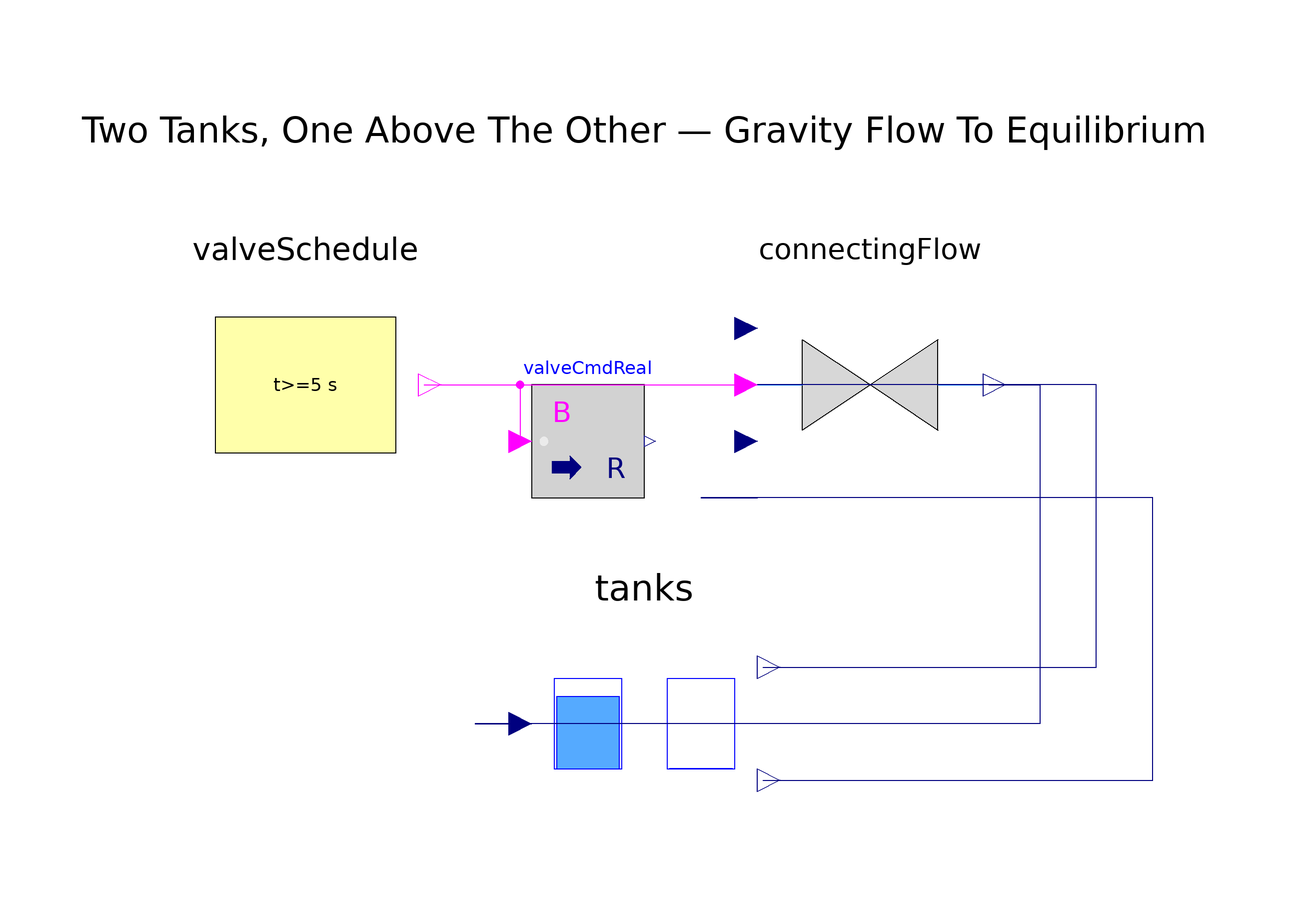

Above is the diagram view of the following Modelica model: its components placed by their Placement annotations and its connect equations drawn as lines.

model TwoTankEquilibriumSystem
  extends Modelica.Icons.Example;

  UpperLowerTankPair tanks annotation(Placement(transformation(extent={{-20,-20},{20,20}})));
  ConnectingValveFlow connectingFlow(k=0.025) annotation(Placement(transformation(extent={{20,40},{60,80}})));
  ValveOpenSchedule valveSchedule(valveOpenTime_s=5.0) annotation(Placement(transformation(extent={{-80,40},{-40,80}})));
  Modelica.Blocks.Math.BooleanToReal valveCmdReal(realTrue=1.0, realFalse=0.0) annotation(Placement(transformation(extent={{-20,40},{0,60}})));

  Real level_A_m;
  Real level_B_m;
  Real valve_open_cmd;
  Real q_m3s;
equation
  connect(valveSchedule.valveOpen, connectingFlow.valveOpen) annotation(Line(points={{-39,60},{20,60}}, color={255,0,255}));
  connect(valveSchedule.valveOpen, valveCmdReal.u) annotation(Line(points={{-39,60},{-22,60},{-22,50},{-20,50}}, color={255,0,255}));
  connect(tanks.level_A_m, connectingFlow.level_A_m) annotation(Line(points={{21,10},{80,10},{80,60},{20,60}}, color={0,0,127}));
  connect(tanks.level_B_m, connectingFlow.level_B_m) annotation(Line(points={{21,-10},{90,-10},{90,40},{10,40},{10,40},{20,40}}, color={0,0,127}));
  connect(connectingFlow.q_m3s, tanks.q_m3s) annotation(Line(points={{61,60},{70,60},{70,0},{-30,0},{-30,0},{-20,0}}, color={0,0,127}));

  level_A_m = tanks.level_A_m;
  level_B_m = tanks.level_B_m;
  valve_open_cmd = valveCmdReal.y;
  q_m3s = connectingFlow.q_m3s;
annotation(
  experiment(StartTime=0, StopTime=150, Tolerance=0.001, Interval=0.1),
  Diagram(graphics={Text(extent={{-100,96},{100,114}}, textString="Two Tanks, One Above The Other — Gravity Flow To Equilibrium")})
);
end TwoTankEquilibriumSystem;